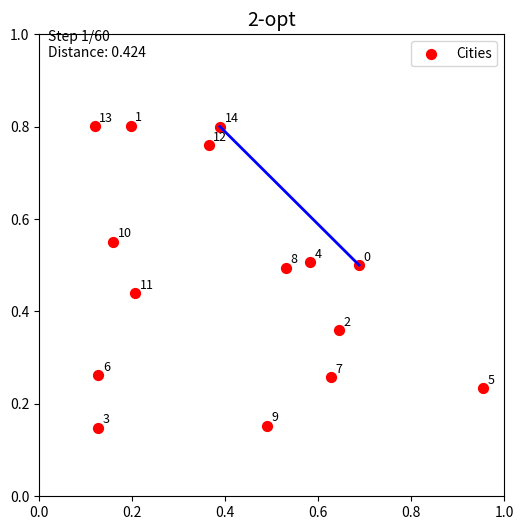

Python code for this plot:
# Traveling salesman problem: 2-opt
# better than nearest neighbor
import numpy as np
import matplotlib.pyplot as plt
from matplotlib.animation import FuncAnimation

# ===============================
# 1. Data
# ===============================
np.random.seed()
num_cities = 15
cities = np.random.rand(num_cities, 2)

# ===============================
# 2. Distance
# ===============================
def total_distance(order):
    dist = 0
    for i in range(len(order) - 1):
        dist += np.linalg.norm(cities[order[i]] - cities[order[i+1]])
    return dist

# ===============================
# 3. Nearest Neighbor
# ===============================
def nearest_neighbor(cities):
    n = len(cities)
    visited = [0]
    while len(visited) < n:
        last = visited[-1]
        next_city = min(
            [i for i in range(n) if i not in visited],
            key=lambda x: np.linalg.norm(cities[last] - cities[x])
        )
        visited.append(next_city)
    visited.append(visited[0])
    return visited

order = nearest_neighbor(cities)

# ===============================
# 4. 2-opt steps
# ===============================
def two_opt_steps(order):
    n = len(order)
    best = order.copy()
    improved = True
    steps = []

    while improved:
        improved = False
        best_dist = total_distance(best)
        for i in range(1, n - 2):
            for j in range(i + 1, n - 1):
                new_order = best[:i] + best[i:j][::-1] + best[j:]
                new_dist = total_distance(new_order)
                if new_dist < best_dist:
                    best = new_order
                    best_dist = new_dist
                    steps.append(best.copy())
                    improved = True
                    break
            if improved:
                break
    return steps

steps = two_opt_steps(order)
if len(steps) == 0:
    steps = [order]

all_frames = []
for step in steps:
    for i in range(1, len(step)):
        all_frames.append(step[:i+1])
        
# ===============================
# 5. Animation
# ===============================
fig, ax = plt.subplots(figsize=(6,6))
ax.set_title("2-opt", fontsize=14)
ax.set_xlim(0, 1)
ax.set_ylim(0, 1)
ax.scatter(cities[:,0], cities[:,1], color='red', s=50, label='Cities')

for i, (x, y) in enumerate(cities):
    ax.text(x + 0.01, y + 0.01, str(i), fontsize=9)

(line,) = ax.plot([], [], 'b-', lw=2)
text = ax.text(0.02, 0.95, "", transform=ax.transAxes)

def update(frame):
    path = all_frames[frame]
    line.set_data(cities[path, 0], cities[path, 1])
    dist = total_distance(path)
    text.set_text(f"Step {frame+1}/{len(all_frames)}\nDistance: {dist:.3f}")
    return line, text

ani = FuncAnimation(
    fig, update, frames=len(all_frames), interval=300, blit=True, repeat=False
)

ax.legend()
plt.show()

